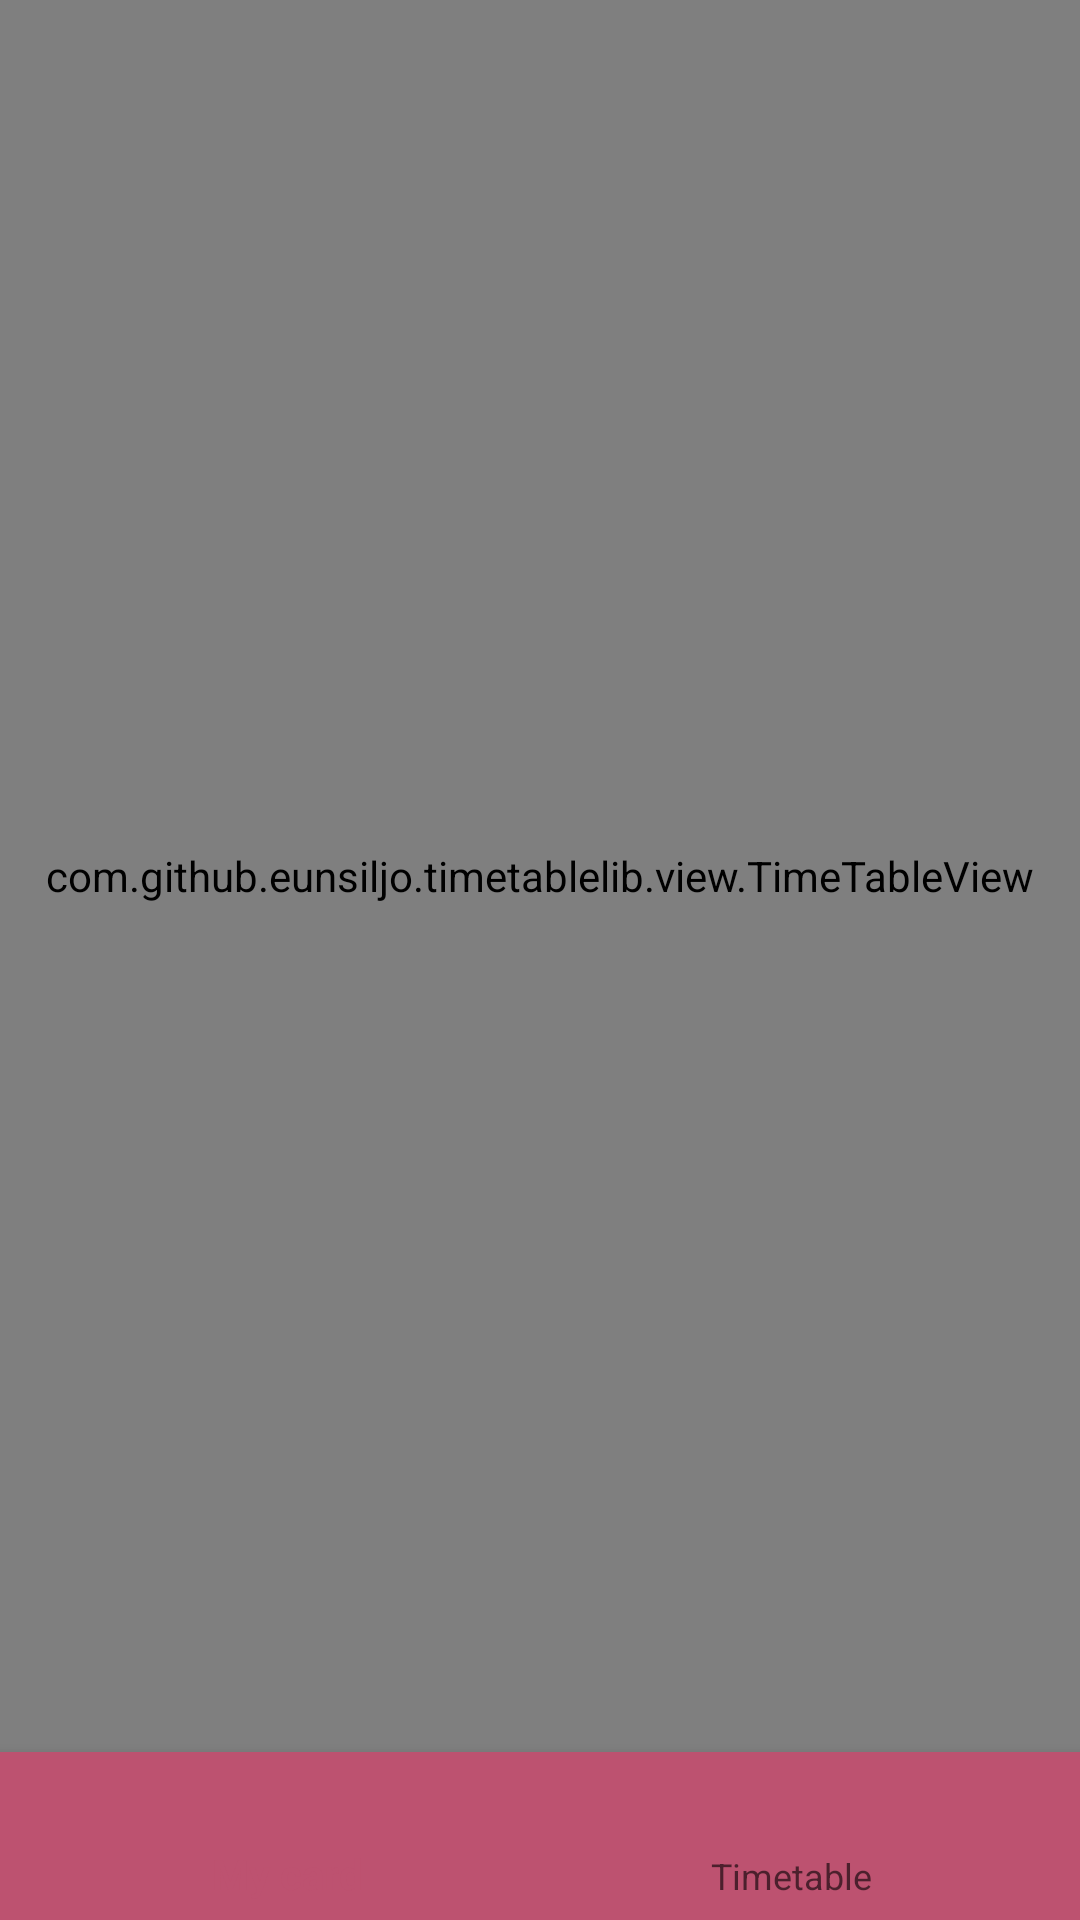

Android layout source for this screen:
<!-- AndroidManifest.xml: application theme AppTheme -->
<!-- res/layout/activity_schedule.xml -->
<?xml version="1.0" encoding="utf-8"?>
<androidx.constraintlayout.widget.ConstraintLayout xmlns:android="http://schemas.android.com/apk/res/android"
        xmlns:app="http://schemas.android.com/apk/res-auto"
        xmlns:tools="http://schemas.android.com/tools"
        android:layout_width="match_parent"
        android:layout_height="match_parent"
        android:fitsSystemWindows="true"
        tools:context=".Schedule">







    <com.github.eunsiljo.timetablelib.view.TimeTableView
            android:id="@+id/timeTable"
            android:layout_width="match_parent"
            android:layout_height="0dp"
            android:layout_weight="1"
            app:layout_constraintBottom_toTopOf="@+id/bottom_app_bar"
            app:layout_constraintEnd_toEndOf="parent"
            app:layout_constraintStart_toStartOf="parent"
            app:layout_constraintTop_toTopOf="parent" />




    <com.google.android.material.bottomnavigation.BottomNavigationView
            android:id="@+id/bottom_app_bar"
            android:layout_width="match_parent"
            android:layout_height="wrap_content"
            android:layout_alignParentBottom="true"
            android:layout_gravity="bottom"
            app:backgroundTint="@color/colorPrimary"
            app:layout_constraintBottom_toBottomOf="parent"


            app:layout_constraintEnd_toEndOf="parent"
            app:layout_constraintStart_toStartOf="parent"
            app:layout_constraintTop_toBottomOf="@+id/imageView4"
            app:menu="@menu/navigation">

    </com.google.android.material.bottomnavigation.BottomNavigationView>

</androidx.constraintlayout.widget.ConstraintLayout>
<!-- resources referenced by this layout -->
<resources>
  <color name="colorPrimary">#BD5270</color>
  <style name="AppTheme" parent="Theme.AppCompat.Light.NoActionBar">
          
          <item name="colorPrimary">@color/colorPrimary</item>
          <item name="colorPrimaryDark">@color/colorPrimaryDark</item>
          <item name="colorAccent">@color/colorAccent</item>
      </style>
  <color name="colorPrimaryDark">#BD5284</color>
  <color name="colorAccent">#63a4ff</color>
</resources>
